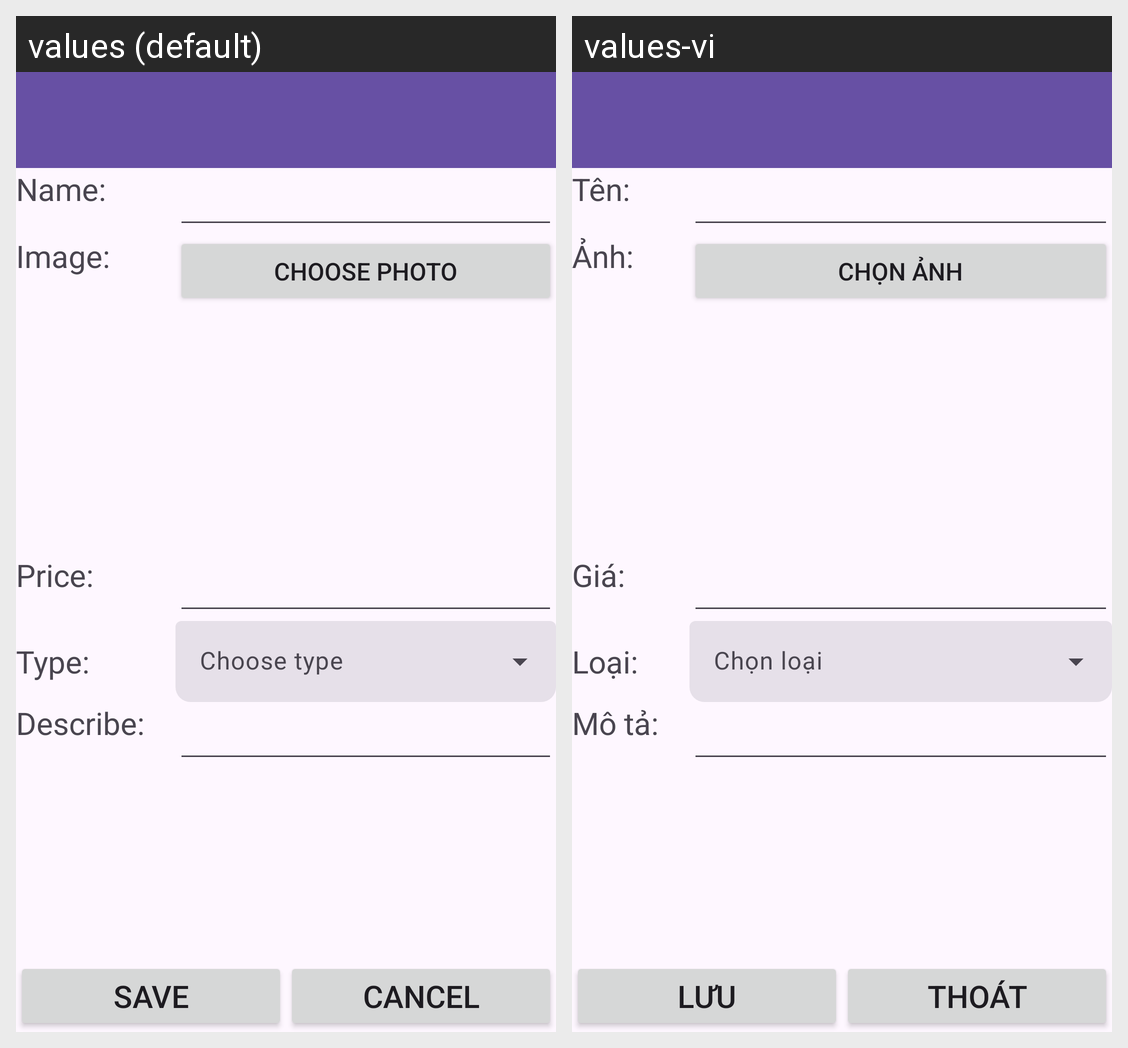

Locale-by-locale string values for the Android screen shown in this grid:
Android screen res/layout/activity_them_san_pham.xml rendered under 2 locales, left to right: values (default), values-vi. Device: Nexus 5 (rendered at 1080×1920; each locale shown at half size, 540×960, under a caption strip naming it); theme Theme.DoAnGiuaKy.
Strings drawn on this screen, with the default value and each locale's value (text and hints the layout hard-codes, and strings that could not be matched under every locale, appear in the picture but are not listed):

them_ten
  values: Name:
  values-vi: Tên:

them_anh
  values: Image:
  values-vi: Ảnh:

them_anh_chooce
  values: Choose photo
  values-vi: Chọn ảnh

them_gia
  values: Price:
  values-vi: Giá:

them_loai
  values: Type:
  values-vi: Loại:

them_loai_select
  values: Choose type
  values-vi: Chọn loại

them_mota
  values: Describe:
  values-vi: Mô tả:

btn_luu
  values: Save
  values-vi: Lưu

btn_thoat
  values: Cancel
  values-vi: Thoát
